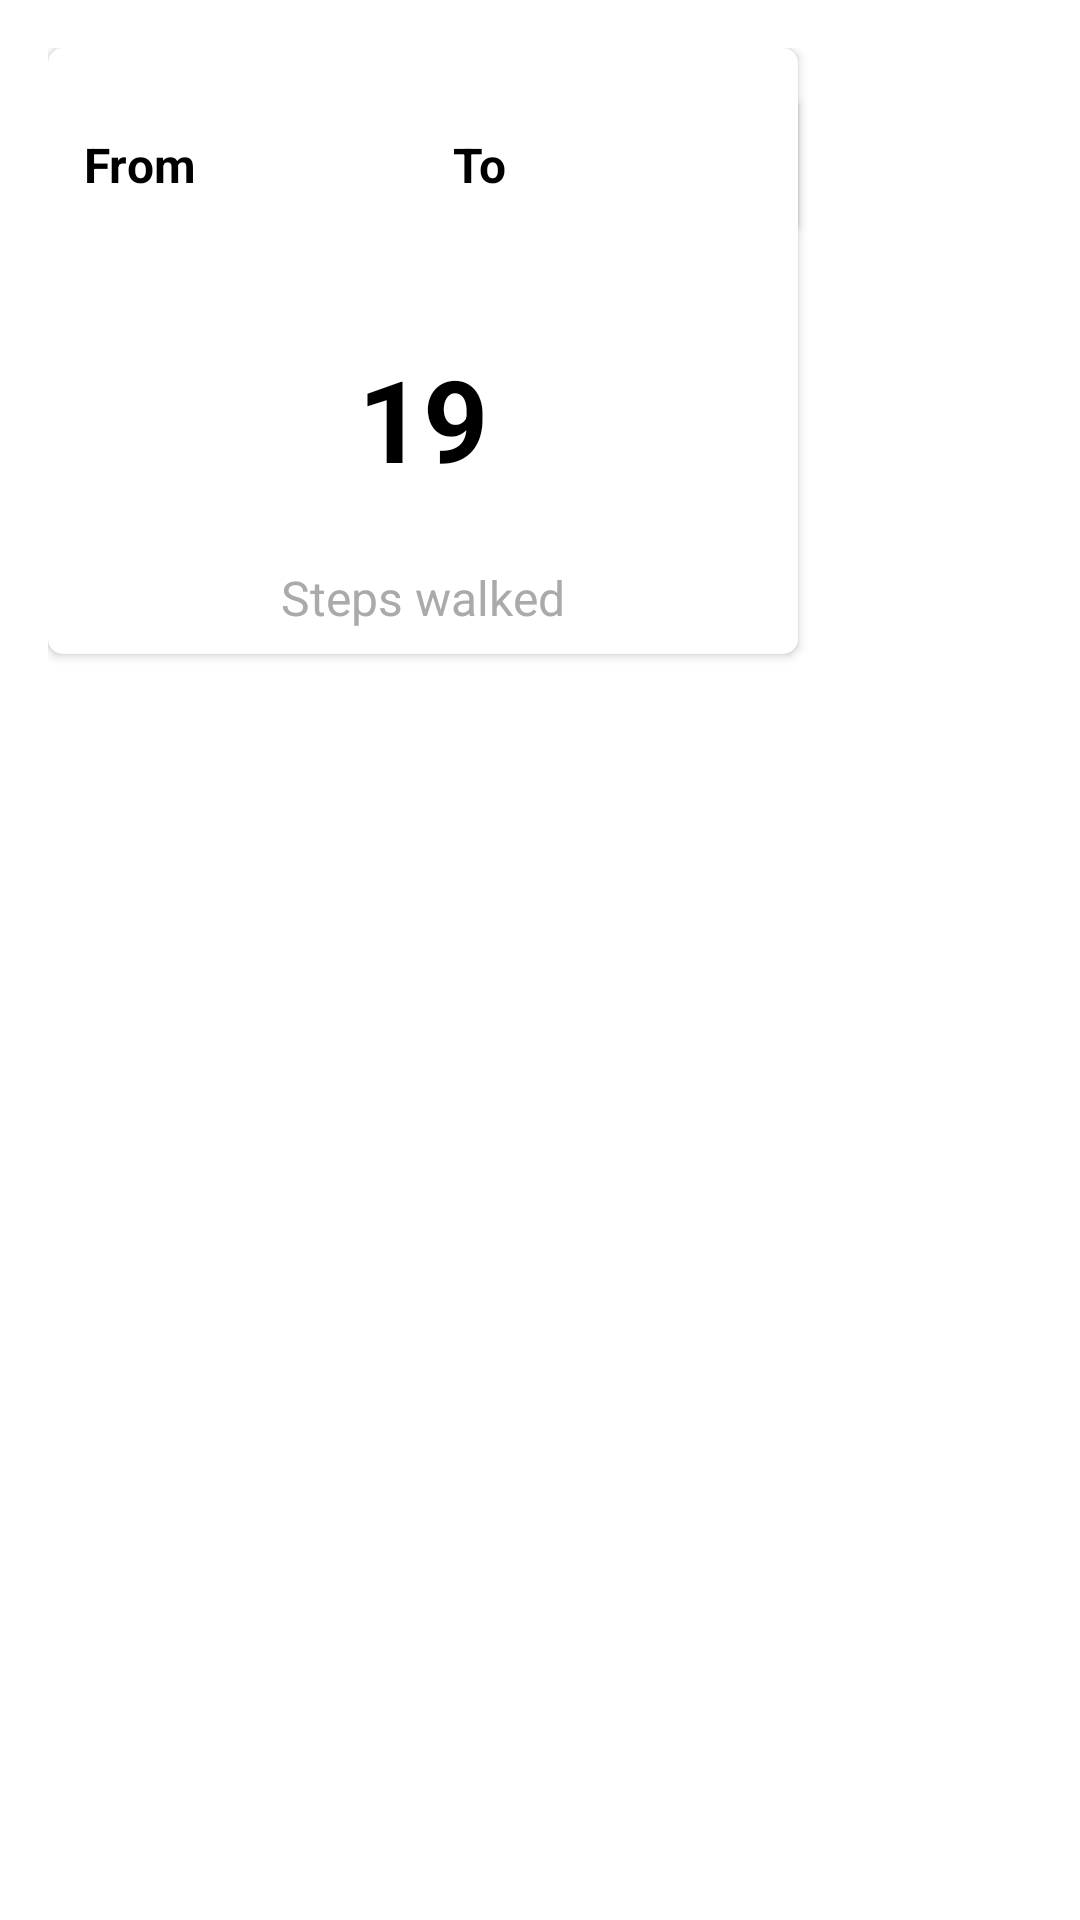

Reconstruct the res/layout file that produces this screen, plus the resources it refers to.
<!-- AndroidManifest.xml: application theme AppTheme -->
<!-- res/layout/fragment_step.xml -->
<?xml version="1.0" encoding="utf-8"?>

<FrameLayout xmlns:android="http://schemas.android.com/apk/res/android"
    xmlns:tools="http://schemas.android.com/tools"
    android:layout_width="match_parent"
    android:layout_height="match_parent"
    android:orientation="vertical"
android:padding="16dp"
    xmlns:card_view="http://schemas.android.com/apk/res-auto"
    tools:context="fitnesscompanion.com.View.Profile.StepFragment">

    <android.support.v7.widget.CardView
        android:layout_width="250dp"
        android:layout_height="202dp"
        android:layout_marginBottom="16dp"
        card_view:cardCornerRadius="5dp"
        card_view:contentPadding="8dp"
        card_view:layout_constraintBottom_toBottomOf="@+id/centerGuideline"
        card_view:layout_constraintLeft_toLeftOf="parent"
        card_view:layout_constraintRight_toRightOf="parent">

        <TextView
            android:id="@+id/tvSteps"
            android:layout_width="wrap_content"
            android:layout_height="wrap_content"
            android:layout_gravity="center_horizontal"
            android:layout_marginTop="90dp"
            android:text="19"
            android:textColor="@android:color/black"
            android:textSize="38sp"
            android:textStyle="bold"
            android:visibility="visible" />

        <TextView
            android:layout_width="wrap_content"
            android:layout_height="wrap_content"
            android:layout_gravity="bottom|center_horizontal"
            android:text="Steps walked"
            android:textAppearance="@android:style/TextAppearance.DeviceDefault.SearchResult.Subtitle"
            android:textColor="@android:color/darker_gray" />

    </android.support.v7.widget.CardView>

    <android.support.constraint.Guideline
        android:id="@+id/centerGuideline"
        android:layout_width="wrap_content"
        android:layout_height="wrap_content"
        android:orientation="horizontal"
        card_view:layout_constraintGuide_percent="0.5" />

    <android.support.v7.widget.CardView
        android:layout_width="250dp"
        android:layout_height="wrap_content"
        android:layout_marginTop="16dp"
        card_view:cardCornerRadius="5dp"
        card_view:contentPadding="12dp"
        card_view:layout_constraintLeft_toLeftOf="parent"
        card_view:layout_constraintRight_toRightOf="parent"
        card_view:layout_constraintTop_toTopOf="@+id/centerGuideline">

        <LinearLayout
            android:layout_width="match_parent"
            android:layout_height="match_parent"
            android:orientation="horizontal"
            android:weightSum="2">

            <LinearLayout
                android:layout_width="0dp"
                android:layout_height="match_parent"
                android:layout_marginRight="10dp"
                android:layout_weight="1"
                android:orientation="vertical">

                <TextView
                    android:layout_width="wrap_content"
                    android:layout_height="wrap_content"
                    android:text="From"
                    android:textColor="@android:color/black"
                    android:textSize="16sp"
                    android:textStyle="bold" />


                <TextView
                    android:id="@+id/txtFrom"
                    android:layout_width="wrap_content"
                    android:layout_height="wrap_content"
                    android:layout_marginTop="20dp"
                    android:textColor="@android:color/black"
                    android:textSize="12sp"
                    android:visibility="gone" />



            </LinearLayout>

            <LinearLayout
                android:layout_width="0dp"
                android:layout_height="match_parent"
                android:layout_marginLeft="10dp"
                android:layout_weight="1"
                android:orientation="vertical">

                <TextView
                    android:layout_width="wrap_content"
                    android:layout_height="wrap_content"
                    android:text="To"
                    android:textColor="@android:color/black"
                    android:textSize="16sp"
                    android:textStyle="bold" />


                <TextView
                    android:id="@+id/txtTo"
                    android:layout_width="wrap_content"
                    android:layout_height="wrap_content"
                    android:layout_marginTop="20dp"
                    android:textColor="@android:color/black"
                    android:textSize="12sp"
                    android:visibility="gone" />

            </LinearLayout>
        </LinearLayout>


    </android.support.v7.widget.CardView>
</FrameLayout>
<!-- resources referenced by this layout -->
<resources>

</resources>
